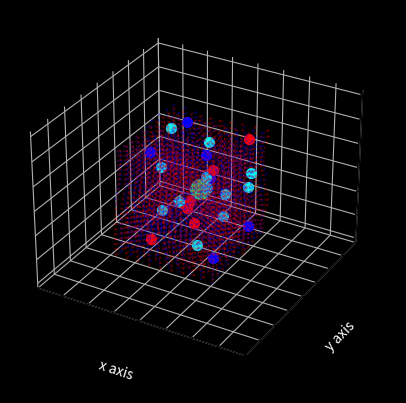

The matplotlib source for this figure:
import matplotlib.pyplot as plt
import numpy as np
from mpl_toolkits.mplot3d import Axes3D
from scipy import constants 
from matplotlib.animation import FuncAnimation

def point_charge_field(q_dipole, r_dipole, x, y, z):
    const = q_dipole / (4 * constants.pi * constants.epsilon_0)

    x0 = r_dipole[0]
    y0 = r_dipole[1]
    z0 = r_dipole[2]

    r3 = np.sqrt((x-x0) ** 2 + (y-y0) ** 2 + (z-z0) ** 2) ** 3
    r3 = np.where(r3 == 0, np.nan, r3)
    u = const * (x - x0) / r3
    v = const * (y - y0) / r3
    w = const * (z - z0) / r3

    return u, v, w


def vector_add_point_fields(r_dipole, q_vector, x, y, z):
    u = 0
    v = 0
    w = 0
    for i in range(0 , len(q_vector)):
        ui, vi, wi = point_charge_field(q_vector[i], r_dipole[i], x, y, z)
        u += ui
        v += vi
        w += wi
    return u, v, w

def mangetic_dipole_field(m_dipole, r_dipole, x, y, z):
 
    x0 = r_dipole[0]
    y0 = r_dipole[1]
    z0 = r_dipole[2]

    r = np.sqrt((x-x0) ** 2 + (y-y0) ** 2 + (z-z0) ** 2) 
    r = np.where(r == 0, np.nan, r)

    const = constants.mu_0 / (4 * constants.pi * r ** 3)

    m_dot_r = ((m_dipole[0] * (x-x0) + m_dipole[1] * (y-y0) + m_dipole[2] * (z-z0))) / r

    u = const * (3 * m_dot_r / r * (x-x0) - m_dipole[0]) 
    v = const * (3 * m_dot_r / r * (y-y0) - m_dipole[1]) 
    w = const * (3 * m_dot_r / r * (z-z0) - m_dipole[2]) 

    return u, v, w


def vector_add_magnets(r_dipole, m_matrix, x, y, z):
    u = 0
    v = 0
    w = 0
    for i in range(0 , m_matrix.shape[0]):
        ui, vi, wi = mangetic_dipole_field(m_matrix[i, :], r_dipole[i], x, y, z)
        u += ui
        v += vi
        w += wi
    return u, v, w


def solve_dot_state(initial_state, q, m, r1_vector, r2_vector, q_vector, m_matrix):
    dot_state_vector = np.empty(6)

    x = initial_state[0]
    y = initial_state[1]
    z = initial_state[2]

    v_x = initial_state[3]
    v_y = initial_state[4]
    v_z = initial_state[5]

    B_x, B_y, B_z = vector_add_magnets(r2_vector, m_matrix, x, y, z)
    E_x, E_y, E_z = vector_add_point_fields(r1_vector, q_vector, x, y, z)

    a_x = q / m * (E_x + v_y * B_z - v_z * B_y)
    a_y = q / m * (E_y + v_z * B_x - v_x * B_z)
    a_z = q / m * (E_z + v_x * B_y - v_y * B_x)

    dot_state_vector[0] = v_x
    dot_state_vector[1] = v_y
    dot_state_vector[2] = v_z

    dot_state_vector[3] = a_x
    dot_state_vector[4] = a_y
    dot_state_vector[5] = a_z

    return dot_state_vector

def next_state_RK4(initial_state, q, m, r1_vector, r2_vector, q_vector, m_matrix, h=0.01):
    x = initial_state[0]
    y = initial_state[1]
    z = initial_state[2]

    k1 = np.array(solve_dot_state(initial_state, q, m, r1_vector, r2_vector, q_vector, m_matrix))
    k2 = np.array(solve_dot_state(initial_state + 0.5 * h * k1, q, m, r1_vector, r2_vector, q_vector, m_matrix))
    k3 = np.array(solve_dot_state(initial_state + 0.5 * h * k2, q, m, r1_vector, r2_vector, q_vector, m_matrix))
    k4 = np.array(solve_dot_state(initial_state + h * k3, q, m, r1_vector, r2_vector, q_vector, m_matrix))
    new_state = np.array(initial_state + h/6 * (k1 + 2*k2 + 2*k3 + k4))
    return new_state

def moving_charge(r_initial, q_dipole, m_dipole, r1_vector, r2_vector, q_vector, m_matrix, v_vector, h=0.01, N=10000):
    states = np.empty((6, int(N)))
    states[:, 0] = np.array([r_initial[0], r_initial[1], r_initial[2], v_vector[0], v_vector[1], v_vector[2]])
    for i in range(1, N):
        states[:, i] = next_state_RK4(states[:, i-1], q_dipole, m_dipole, r1_vector, r2_vector, q_vector, m_matrix, h)

    return states


#chatgpt generated the cases cuz i cba to do that by hand 

q = np.array([
     1, -1,  1, -1,
    -1,  1, -1,  1,
     2, -2,  2, -2
])

q = q * 1e-11

r1 = np.array([
    [-3, -3, -9],
    [ 3, -3, -9],
    [-3,  3, -9],
    [ 3,  3, -9],

    [-3, -3,  9],
    [ 3, -3,  9],
    [-3,  3,  9],
    [ 3,  3,  9],

    [-1,  0, -3],
    [ 1,  0,  3],
    [ 0, -1, -6],
    [ 0,  1,  6]
])

r2 = np.array([
    [ 1.2, -2.5, -8.0],
    [-3.1,  1.8, -6.2],
    [ 0.4,  3.6, -4.5],
    [ 2.8, -0.9, -2.8],
    [-1.5, -3.7, -1.2],
    [ 3.4,  2.2,  0.3],

    [-4.0,  0.3,  1.8],
    [ 1.7, -1.8,  3.3],
    [ 4.3,  1.1,  4.9],
    [-0.8,  2.9,  6.2],
    [ 2.5, -3.3,  7.5],
    [-3.6,  1.4,  9.0]
])

m_matrix = np.array([
 [ 1.7, -3.2,  0.8],
 [-2.4,  1.1,  4.6],
 [ 0.5,  2.8, -1.9],
 [ 3.6, -0.7, -2.3],
 [-1.2, -4.1,  2.5],
 [ 2.9,  3.3,  1.4],
 [-3.8,  0.6, -1.1],
 [ 1.3, -2.7,  3.9],
 [ 4.2,  1.8, -0.4],
 [-0.9,  2.2,  4.7],
 [ 2.1, -3.6, -2.8],
 [-4.4,  1.5,  0.9]
])

m_matrix = m_matrix * 1e4
#done with the chatgpt stuff


xyz_max = 2
x0min = np.min(r1[:, 0])
x0max = np.max(r1[:, 0])
y0min = np.min(r1[:, 1])
y0max = np.max(r1[:, 1])
z0min = np.min(r1[:, 2])
z0max = np.max(r1[:, 2])


x, y, z = np.meshgrid(np.arange(-xyz_max + x0min, xyz_max + x0max, 1), np.arange(-xyz_max + y0min, xyz_max + y0max, 1), np.arange(-xyz_max + z0min, xyz_max + z0max, 1))


u1, v1, w1 = vector_add_point_fields(r1, q, x, y, z)
u2, v2, w2 = vector_add_magnets(r2, m_matrix, x, y, z)


r_dip = np.array([0,0,0])
q_dip = 1e-7
M_dip = 1e-11
v_vector = [1.2,1.6,1.8]

states = moving_charge(r_dip, q_dip, M_dip, r1, r2, q, m_matrix, v_vector, 0.01, 1000)
fig = plt.figure(facecolor="black")
ax = fig.add_subplot(111, projection='3d')

pt = ax.scatter(r_dip[0], r_dip[1], r_dip[2], color="#21FF76", s = 200)

ax.xaxis.set_pane_color((0, 0, 0, 1))
ax.yaxis.set_pane_color((0, 0, 0, 1))
ax.zaxis.set_pane_color((0, 0, 0, 1))



for i in range(0, len(q)):
    if q[i] >= 0:
        color = "red"
    else:
        color = "blue"
    ax.scatter(r1[i,0], r1[i,1], r1[i,2], color=color, s=50)

for i in range(0, 12):
    ax.scatter(r2[i,0], r2[i,1], r2[i,2], color="cyan", s=50)

ax.set_xlim(left=-xyz_max + x0min -5, right=xyz_max + x0max + 5)
ax.set_ylim(bottom=-xyz_max + y0min -5, top=xyz_max + y0max + 5)
ax.set_zlim(bottom=-xyz_max + z0min -5, top=xyz_max + z0max +5)

    # Plot the vector field
ax.quiver(x, y, z, u1, v1, w1, normalize=True, length=0.4, color="red", alpha = 0.2)
ax.quiver(x, y, z, u2, v2, w2, normalize=True, length=0.4, color="blue", alpha = 0.2)

    # Set labels
ax.set_xlabel('x axis')
ax.set_ylabel('y axis')
ax.set_zlabel('z axis')
ax.xaxis.label.set_color("white")
ax.yaxis.label.set_color("white")
ax.zaxis.label.set_color("white")
ax.set_facecolor("black")

trail, = ax.plot([], [], [], linewidth=2, color="white")


def update(frame):
    x = states[0, frame]
    y = states[1, frame]
    z = states[2, frame]

    trail.set_data(states[0, :frame+1], states[1, :frame+1])
    trail.set_3d_properties(states[2, :frame+1])

    pt._offsets3d = ([x], [y], [z])

    return pt,

ani = FuncAnimation(fig=fig, func=update,frames=1000, interval=33, blit=True)

plt.show()
    
